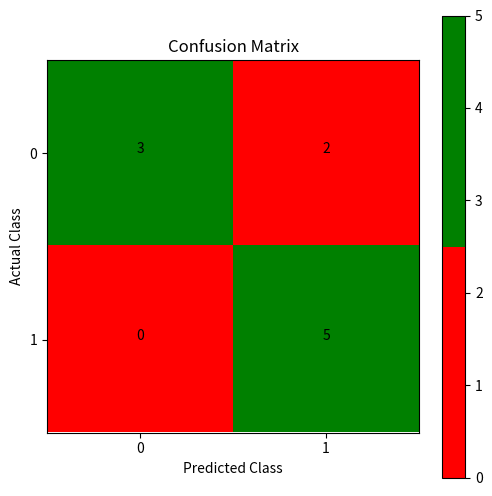

Source code (Python):
import numpy as np
import matplotlib.pyplot as plt
from matplotlib.colors import ListedColormap

# Задаємо фактичні та передбачені мітки класів
actual_labels = np.array([1, 0, 1, 1, 0, 1, 0, 0, 1, 0])
predicted_labels = np.array([1, 1, 1, 1, 0, 1, 0, 0, 1, 1])

# Знаходимо розмір матриці та ініціалізуємо confusion matrix
unique_classes = np.unique(actual_labels)
num_classes = len(unique_classes)
conf_matrix = np.zeros((num_classes, num_classes))

# Обчислюємо елементи confusion matrix
for i in range(len(actual_labels)):
    true_class = actual_labels[i]
    pred_class = predicted_labels[i]
    conf_matrix[true_class, pred_class] += 1


# Визначаємо кольори для кожного типу значення в матриці помилок
colors = ['red', 'green']
cmap = ListedColormap(colors)

# Відображаємо confusion matrix зі зміненими кольорами
plt.figure(figsize=(6, 6))
plt.imshow(conf_matrix, interpolation='nearest', cmap=cmap)

plt.title('Confusion Matrix')
plt.colorbar()
plt.ylabel('Actual Class')
plt.xlabel('Predicted Class')
tick_marks = np.arange(len(unique_classes))
plt.xticks(tick_marks, unique_classes)
plt.yticks(tick_marks, unique_classes)

# Додаємо значення до кожної клітинки у матриці
for i in range(num_classes):
    for j in range(num_classes):
        plt.text(j, i, format(conf_matrix[i, j], '.0f'), horizontalalignment="center", color="black")


plt.show()


'''
# Відображаємо confusion matrix графічно
plt.figure(figsize=(6, 6))
plt.imshow(conf_matrix, interpolation='nearest', cmap=plt.cm.Blues)


plt.title('Confusion Matrix')
plt.colorbar()
tick_marks = np.arange(len(unique_classes))
plt.xticks(tick_marks, unique_classes)
plt.yticks(tick_marks, unique_classes)
plt.ylabel('Actual Class')
plt.xlabel('Predicted Class')

# Додаємо значення до кожної клітинки у матриці
for i in range(num_classes):
    for j in range(num_classes):
        plt.text(j, i, format(conf_matrix[i, j], '.0f'), horizontalalignment="center", color="black")


plt.show()
'''